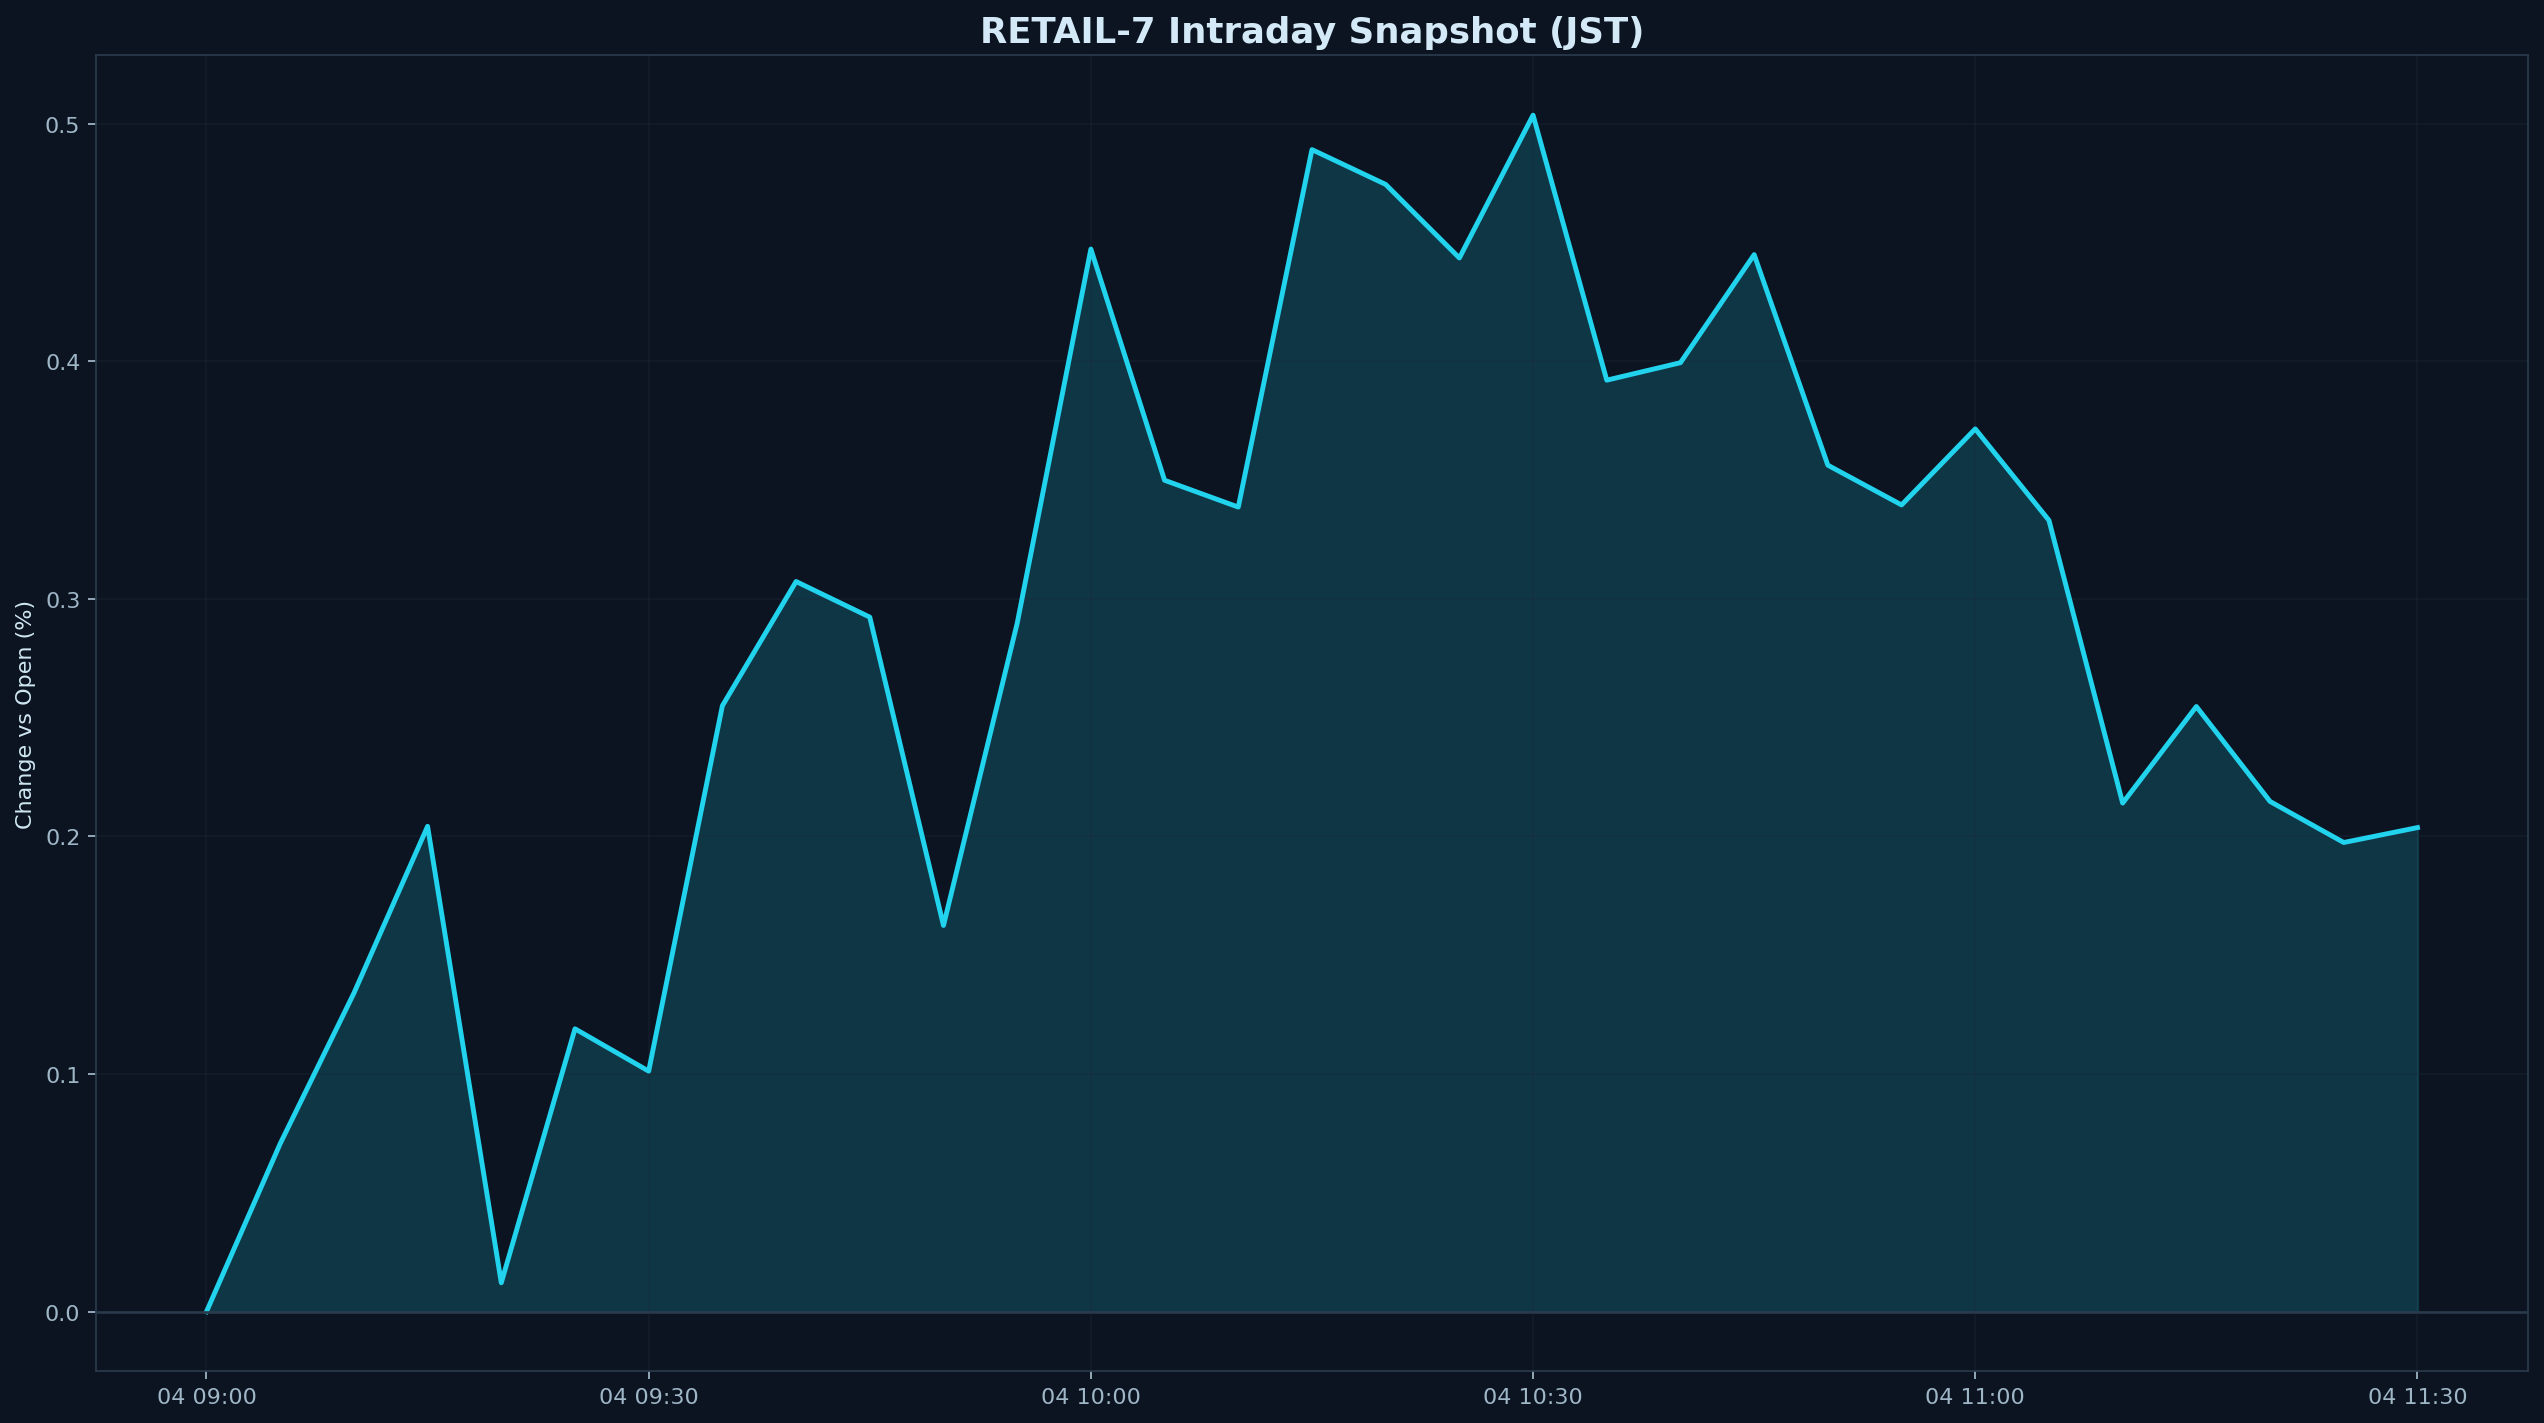

Data behind this chart, as committed beside it:
datetime_jst, pct
2025-12-04 09:00:00+09:00, 0.000000
2025-12-04 09:05:00+09:00, 0.0707
2025-12-04 09:10:00+09:00, 0.134
2025-12-04 09:15:00+09:00, 0.2043
2025-12-04 09:20:00+09:00, 0.01213
2025-12-04 09:25:00+09:00, 0.119
2025-12-04 09:30:00+09:00, 0.1012
2025-12-04 09:35:00+09:00, 0.255
2025-12-04 09:40:00+09:00, 0.3073
2025-12-04 09:45:00+09:00, 0.2923
2025-12-04 09:50:00+09:00, 0.1625
2025-12-04 09:55:00+09:00, 0.2897
2025-12-04 10:00:00+09:00, 0.4472
2025-12-04 10:05:00+09:00, 0.3499
2025-12-04 10:10:00+09:00, 0.3386
2025-12-04 10:15:00+09:00, 0.4891
2025-12-04 10:20:00+09:00, 0.4745
2025-12-04 10:25:00+09:00, 0.4435
2025-12-04 10:30:00+09:00, 0.5036
2025-12-04 10:35:00+09:00, 0.3921
2025-12-04 10:40:00+09:00, 0.3994
2025-12-04 10:45:00+09:00, 0.4449
2025-12-04 10:50:00+09:00, 0.3563
2025-12-04 10:55:00+09:00, 0.3395
2025-12-04 11:00:00+09:00, 0.3715
2025-12-04 11:05:00+09:00, 0.3331
2025-12-04 11:10:00+09:00, 0.214
2025-12-04 11:15:00+09:00, 0.2547
2025-12-04 11:20:00+09:00, 0.2147
2025-12-04 11:25:00+09:00, 0.1975
2025-12-04 11:30:00+09:00, 0.2037
